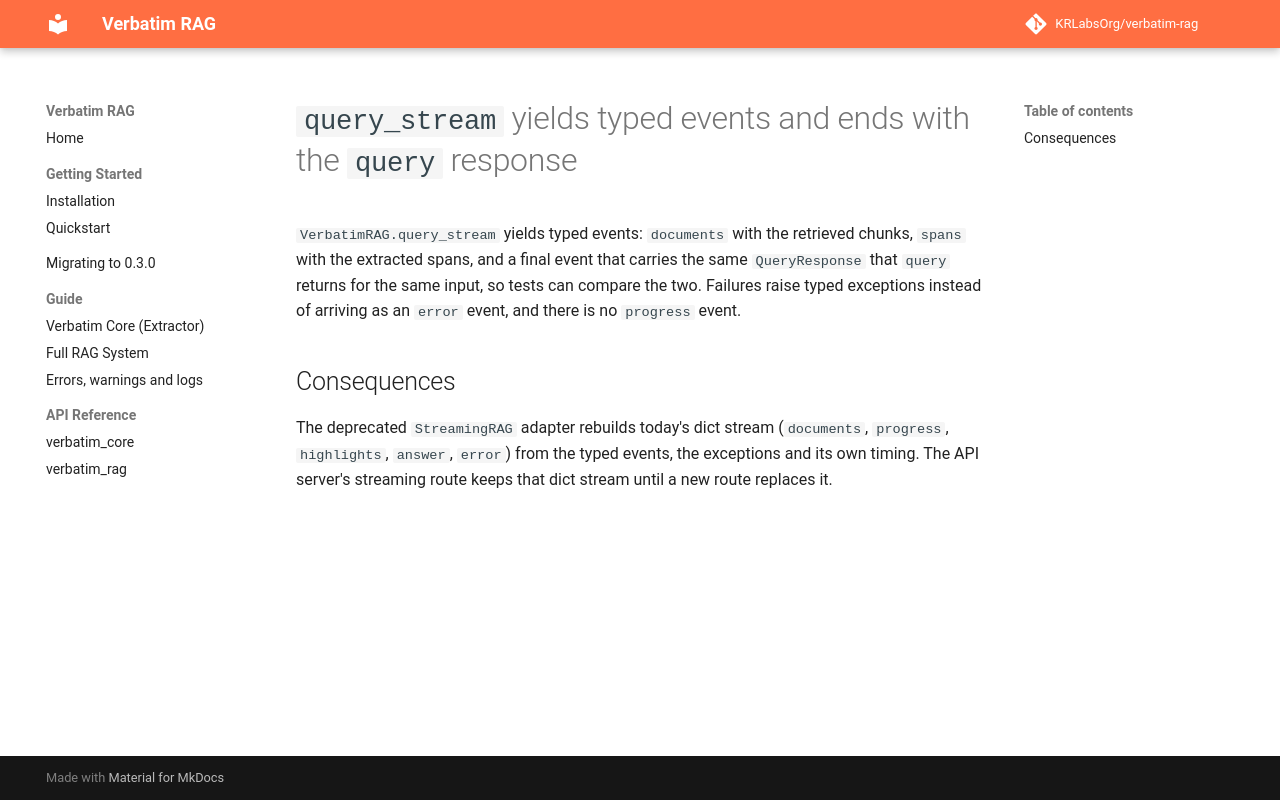

repository: dovel-pr17-validation-2/pr17r55-pypi-verbatim-rag · page: adr/0003-typed-streaming-events/index.html · generator: mkdocs

# `query_stream` yields typed events and ends with the `query` response

`VerbatimRAG.query_stream` yields typed events: `documents` with the retrieved chunks, `spans` with the extracted spans, and a final event that carries the same `QueryResponse` that `query` returns for the same input, so tests can compare the two. Failures raise typed exceptions instead of arriving as an `error` event, and there is no `progress` event.

## Consequences

The deprecated `StreamingRAG` adapter rebuilds today's dict stream (`documents`, `progress`, `highlights`, `answer`, `error`) from the typed events, the exceptions and its own timing. The API server's streaming route keeps that dict stream until a new route replaces it.
